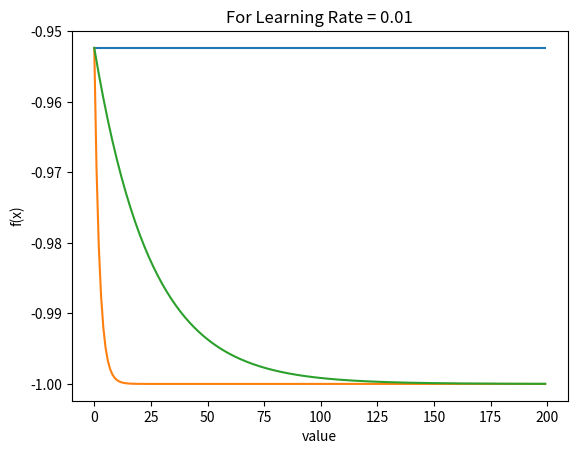

Write Python code to recreate this figure.
import matplotlib.pyplot as plt
from random import uniform

#Q1 Part A and Part B
def func_gradient_descent(theeta_0, dfx, learning_rate, no_iterations) :
	list_theetas = [None]*no_iterations
	list_theetas[0] = theeta_0
	
	for index in range(1,no_iterations):
		# FORMULA : Theeta(i) = Theeta(i-1) - (alpha * dfx(theeta(i-1)))
		list_theetas[index] = list_theetas[index - 1] - (learning_rate * dfx(list_theetas[index-1]))	

	return list_theetas

	
fx = lambda x : (x*x) - 1		# x^2 - 1
dfx = lambda x : 2*x			# 2x
theeta_0 = uniform(-1,1)		# theetha_0 selected randomly b/w -1,1
no_iterations = 200				# Number of iterations = 200



for learning_rate in [1.0, 0.1, 0.01]:
	value = func_gradient_descent(theeta_0, dfx, learning_rate, no_iterations)
	
	#Plot Graph
	plt.plot(list(map(fx,value)))
	plt.title("For Learning Rate = "+str(learning_rate))
	plt.ylabel('f(x)')
	plt.xlabel('value')
	plt.show()

	 

